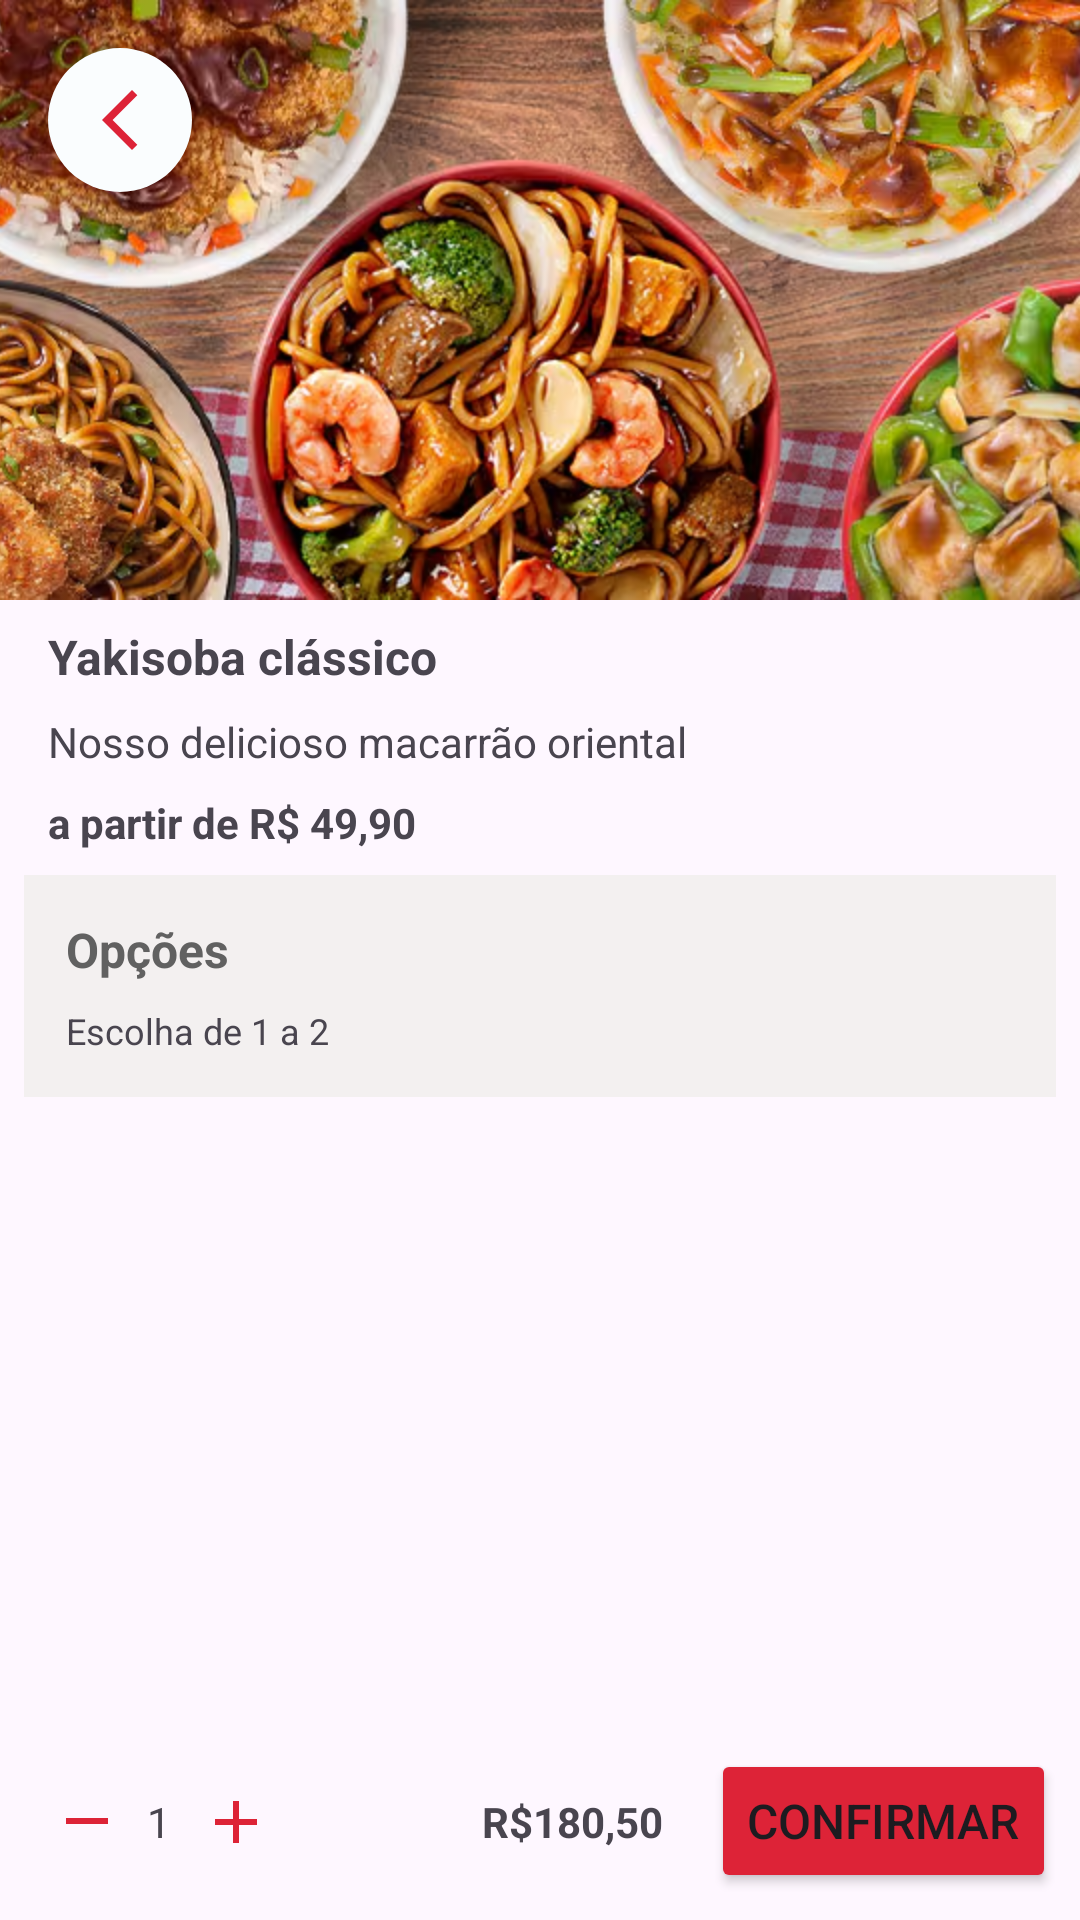

Here is an Android app screen rendered from its layout file. Give the layout XML and the strings, colors and styles it references.
<!-- AndroidManifest.xml: application theme Theme.Projeto_Boostcamp -->
<!-- res/layout/activity_details_product.xml -->
<?xml version="1.0" encoding="utf-8"?>
<ScrollView xmlns:android="http://schemas.android.com/apk/res/android"
    xmlns:app="http://schemas.android.com/apk/res-auto"
    xmlns:tools="http://schemas.android.com/tools"
    android:id="@+id/main"
    android:layout_width="match_parent"
    android:layout_height="match_parent"
    android:contentDescription="@string/scroll_view"
    android:fillViewport="true"
    tools:context=".presentation.detalhes_restaurantes.DetailsRestaurantsActivity">

    <androidx.constraintlayout.widget.ConstraintLayout
        android:layout_width="match_parent"
        android:layout_height="wrap_content">

        <ImageView
            android:id="@+id/image_view_capa_china_in_box"
            android:layout_width="0dp"
            android:layout_height="200dp"
            android:contentDescription="@string/image_capa_china_in_box"
            android:scaleType="centerCrop"
            app:layout_constraintEnd_toEndOf="parent"
            app:layout_constraintHorizontal_bias="0.5"
            app:layout_constraintStart_toStartOf="parent"
            app:layout_constraintTop_toTopOf="parent"
            app:srcCompat="@drawable/china_in_box_capa" />

        <ImageButton
            android:id="@+id/btn_onback"
            android:layout_width="48dp"
            android:layout_height="48dp"
            android:layout_marginStart="16dp"
            android:layout_marginTop="16dp"
            android:background="@drawable/fundo_voltar_para_tela_inicial"
            android:contentDescription="@string/image_button"
            android:padding="8dp"
            app:layout_constraintStart_toStartOf="parent"
            app:layout_constraintTop_toTopOf="parent"
            app:srcCompat="@drawable/voltar_para_tela_inicial_restaurantes" />


        <androidx.constraintlayout.widget.ConstraintLayout
            android:id="@+id/constraintLayout"
            android:layout_width="0dp"
            android:layout_height="wrap_content"
            android:layout_marginStart="8dp"
            android:layout_marginEnd="8dp"
            android:background="#F3F0F0"
            android:padding="6dp"
            app:layout_constraintEnd_toEndOf="parent"
            app:layout_constraintStart_toStartOf="parent"
            app:layout_constraintTop_toBottomOf="@+id/constraintLayout2">

            <TextView
                android:id="@+id/textView"
                android:layout_width="wrap_content"
                android:layout_height="wrap_content"
                android:layout_marginStart="8dp"
                android:layout_marginTop="8dp"
                android:text="@string/escolha_opções"
                android:textColor="#616161"
                android:textSize="16sp"
                android:textStyle="bold"
                app:layout_constraintStart_toStartOf="parent"
                app:layout_constraintTop_toTopOf="parent" />

            <TextView
                android:id="@+id/textView2"
                android:layout_width="wrap_content"
                android:layout_height="wrap_content"
                android:layout_marginTop="8dp"
                android:layout_marginBottom="8dp"
                android:text="@string/txt_description_opcionais"
                android:textSize="12sp"
                app:layout_constraintBottom_toBottomOf="parent"
                app:layout_constraintStart_toStartOf="@+id/textView"
                app:layout_constraintTop_toBottomOf="@+id/textView" />

        </androidx.constraintlayout.widget.ConstraintLayout>

        <androidx.constraintlayout.widget.ConstraintLayout
            android:id="@+id/constraintLayout2"
            android:layout_width="0dp"
            android:layout_height="wrap_content"
            android:padding="8dp"
            app:layout_constraintEnd_toEndOf="parent"
            app:layout_constraintStart_toStartOf="parent"
            app:layout_constraintTop_toBottomOf="@+id/image_view_capa_china_in_box">

            <TextView
                android:id="@+id/textView3"
                android:layout_width="wrap_content"
                android:layout_height="wrap_content"
                android:layout_marginStart="8dp"
                android:text="@string/txt_nome_produto"
                android:textSize="16sp"
                android:textStyle="bold"
                app:layout_constraintStart_toStartOf="parent"
                app:layout_constraintTop_toTopOf="parent" />

            <TextView
                android:id="@+id/textView6"
                android:layout_width="wrap_content"
                android:layout_height="wrap_content"
                android:layout_marginTop="8dp"
                android:text="@string/txt_descricao_produto"
                android:textSize="14sp"
                app:layout_constraintStart_toStartOf="@+id/textView3"
                app:layout_constraintTop_toBottomOf="@+id/textView3" />

            <TextView
                android:id="@+id/textView7"
                android:layout_width="wrap_content"
                android:layout_height="wrap_content"
                android:layout_marginTop="8dp"
                android:text="@string/text_descricao_valor"
                android:textSize="14sp"
                android:textStyle="bold"
                app:layout_constraintStart_toStartOf="@+id/textView3"
                app:layout_constraintTop_toBottomOf="@+id/textView6" />
        </androidx.constraintlayout.widget.ConstraintLayout>

        <androidx.constraintlayout.widget.ConstraintLayout
            android:id="@+id/constraintLayout3"
            android:layout_width="0dp"
            android:layout_height="wrap_content"
            android:layout_marginStart="1dp"
            android:layout_marginBottom="1dp"
            app:layout_constraintBottom_toBottomOf="parent"
            app:layout_constraintEnd_toEndOf="parent"
            app:layout_constraintHorizontal_bias="0.5"
            app:layout_constraintStart_toStartOf="parent">

            <ImageButton
                android:id="@+id/image_btn_menos"
                android:layout_width="wrap_content"
                android:layout_height="wrap_content"
                android:layout_marginStart="16dp"
                android:layout_marginEnd="8dp"
                android:background="@null"
                android:contentDescription="@string/image_btn_menos"
                app:layout_constraintBottom_toBottomOf="@+id/textView11"
                app:layout_constraintEnd_toStartOf="@+id/text_quantidade_produto"
                app:layout_constraintStart_toStartOf="parent"
                app:layout_constraintTop_toTopOf="@+id/textView11"
                app:srcCompat="@drawable/ic_remove"
                tools:ignore="UnknownIdInLayout,TouchTargetSizeCheck,DuplicateSpeakableTextCheck" />

            <ImageButton
                android:id="@+id/imageButton4"
                android:layout_width="27dp"
                android:layout_height="21dp"
                android:layout_marginStart="8dp"
                android:background="@null"
                android:contentDescription="@string/image_btn_mais"
                app:layout_constraintBottom_toBottomOf="@+id/textView11"
                app:layout_constraintStart_toEndOf="@+id/textView11"
                app:layout_constraintTop_toTopOf="@+id/textView11"
                app:srcCompat="@drawable/ic_add"
                tools:ignore="TouchTargetSizeCheck" />

            <TextView
                android:id="@+id/textView11"
                android:layout_width="wrap_content"
                android:layout_height="wrap_content"
                android:layout_marginStart="8dp"
                android:text="@string/text_numero_itens"
                app:layout_constraintBottom_toBottomOf="@+id/textView10"
                app:layout_constraintStart_toEndOf="@+id/image_btn_menos"
                app:layout_constraintTop_toTopOf="@+id/textView10" />

            <Button
                android:id="@+id/btn_confirmar"
                android:layout_width="wrap_content"
                android:layout_height="wrap_content"
                android:layout_marginTop="8dp"
                android:layout_marginEnd="8dp"
                android:layout_marginBottom="8dp"
                android:backgroundTint="#DD2337"
                android:text="@string/btn_confirmar"
                android:textSize="16sp"
                app:cornerRadius="8dp"
                app:layout_constraintBottom_toBottomOf="parent"
                app:layout_constraintEnd_toEndOf="parent"
                app:layout_constraintTop_toTopOf="parent"
                app:layout_constraintVertical_bias="0.0" />

            <TextView
                android:id="@+id/textView10"
                android:layout_width="wrap_content"
                android:layout_height="wrap_content"
                android:layout_marginEnd="16dp"
                android:text="@string/text_valor_final"
                android:textStyle="bold"
                app:layout_constraintBottom_toBottomOf="parent"
                app:layout_constraintEnd_toStartOf="@+id/btn_confirmar"
                app:layout_constraintTop_toTopOf="parent" />
        </androidx.constraintlayout.widget.ConstraintLayout>

        <androidx.recyclerview.widget.RecyclerView
            android:id="@+id/rv_detalhe_produto"
            android:layout_width="0dp"
            android:layout_height="0dp"
            android:layout_marginStart="8dp"
            android:layout_marginTop="8dp"
            android:layout_marginEnd="8dp"
            android:layout_marginBottom="8dp"
            app:layout_constraintBottom_toTopOf="@+id/constraintLayout3"
            app:layout_constraintEnd_toEndOf="parent"
            app:layout_constraintHorizontal_bias="0.0"
            app:layout_constraintStart_toStartOf="parent"
            app:layout_constraintTop_toBottomOf="@+id/constraintLayout"
            tools:itemCount="6"
            tools:listitem="@layout/item_detalhe_produto" />

    </androidx.constraintlayout.widget.ConstraintLayout>
</ScrollView>
<!-- res/layout/item_detalhe_produto.xml (included above) -->
<?xml version="1.0" encoding="utf-8"?>
<androidx.constraintlayout.widget.ConstraintLayout xmlns:android="http://schemas.android.com/apk/res/android"
    xmlns:app="http://schemas.android.com/apk/res-auto"
    xmlns:tools="http://schemas.android.com/tools"
    android:layout_width="match_parent"
    android:layout_height="wrap_content"
    android:padding="8dp">

    <TextView
        android:id="@+id/text_titulo_produto"
        android:layout_width="0dp"
        android:layout_height="wrap_content"
        android:layout_marginStart="8dp"
        android:layout_marginEnd="4dp"
        android:text="@string/txt_nome_item_produto"
        android:textSize="14sp"
        android:textStyle="bold"
        app:layout_constraintEnd_toStartOf="@+id/guideline3"
        app:layout_constraintStart_toStartOf="parent"
        app:layout_constraintTop_toTopOf="@+id/image_detalhe_produto" />

    <TextView
        android:id="@+id/text_preco_produto"
        android:layout_width="0dp"
        android:layout_height="wrap_content"
        android:layout_marginTop="8dp"
        android:text="@string/txt_valor_item_opcionais"
        android:textColor="#616161"
        android:textSize="12sp"
        android:textStyle="bold"
        app:layout_constraintBottom_toBottomOf="@+id/image_detalhe_produto"
        app:layout_constraintEnd_toEndOf="@+id/text_titulo_produto"
        app:layout_constraintStart_toStartOf="@+id/text_titulo_produto"
        app:layout_constraintTop_toBottomOf="@+id/text_titulo_produto"
        app:layout_constraintVertical_bias="0.0" />

    <ImageButton
        android:id="@+id/imageButton"
        android:layout_width="0dp"
        android:layout_height="wrap_content"
        android:layout_marginStart="8dp"
        android:background="@null"
        android:contentDescription="@string/btn_mais"
        android:scaleType="center"
        app:layout_constraintBottom_toBottomOf="@+id/image_detalhe_produto"
        app:layout_constraintStart_toEndOf="@+id/image_detalhe_produto"
        app:layout_constraintTop_toTopOf="@+id/image_detalhe_produto"
        app:srcCompat="@drawable/ic_remove"
        tools:ignore="TouchTargetSizeCheck" />

    <ImageButton
        android:id="@+id/imageButton2"
        android:layout_width="0dp"
        android:layout_height="wrap_content"
        android:layout_marginEnd="8dp"
        android:background="@null"
        android:contentDescription="@string/btn_menos"
        app:layout_constraintBottom_toBottomOf="@+id/text_quantidade_produto"
        app:layout_constraintEnd_toEndOf="parent"
        app:layout_constraintTop_toTopOf="@+id/text_quantidade_produto"
        app:srcCompat="@drawable/ic_add"
        tools:ignore="TouchTargetSizeCheck" />

    <TextView
        android:id="@+id/text_quantidade_produto"
        android:layout_width="0dp"
        android:layout_height="wrap_content"
        android:layout_marginStart="8dp"
        android:layout_marginEnd="8dp"
        android:gravity="center"
        android:text="@string/numero_vezes"
        app:layout_constraintBottom_toBottomOf="@+id/imageButton"
        app:layout_constraintEnd_toStartOf="@+id/imageButton2"
        app:layout_constraintStart_toEndOf="@+id/imageButton"
        app:layout_constraintTop_toTopOf="@+id/imageButton" />

    <ImageView
        android:id="@+id/image_detalhe_produto"
        android:layout_width="80dp"
        android:layout_height="60dp"
        android:layout_marginStart="4dp"
        android:background="@drawable/arredondar_imagens_opcional"
        android:clipToOutline="true"
        android:contentDescription="@string/imagem_opcional_rv"
        android:scaleType="centerCrop"
        app:layout_constraintStart_toStartOf="@+id/guideline3"
        app:layout_constraintTop_toTopOf="parent"
        app:srcCompat="@drawable/yakisoba_bowl"
        tools:targetApi="31" />

    <androidx.constraintlayout.widget.Guideline
        android:id="@+id/guideline3"
        android:layout_width="wrap_content"
        android:layout_height="wrap_content"
        android:orientation="vertical"
        app:layout_constraintGuide_percent="0.5" />
</androidx.constraintlayout.widget.ConstraintLayout>
<!-- resources referenced by this layout -->
<resources>
  <!-- drawable china_in_box_capa: png bitmap (drawable, 1016930 bytes) -->
  <!-- drawable fundo_voltar_para_tela_inicial (drawable) -->
  <?xml version="1.0" encoding="utf-8"?>
      <shape xmlns:android="http://schemas.android.com/apk/res/android"
          android:shape="oval">
          <solid android:color="#FAFDFE" /> 
      </shape>
  <!-- drawable ic_add (drawable) -->
  <vector xmlns:android="http://schemas.android.com/apk/res/android"
      android:width="24dp"
      android:height="24dp"
      android:tint="#DD2337"
      android:viewportWidth="24"
      android:viewportHeight="24">
  
      <path
          android:fillColor="@android:color/white"
          android:pathData="M19,13h-6v6h-2v-6H5v-2h6V5h2v6h6v2z" />
  
  </vector>
  <!-- drawable ic_remove (drawable) -->
  <vector xmlns:android="http://schemas.android.com/apk/res/android"
      android:width="24dp"
      android:height="24dp"
      android:tint="#DD2337"
      android:viewportWidth="24"
      android:viewportHeight="24">
  
      <path
          android:fillColor="@android:color/white"
          android:pathData="M19,13H5v-2h14v2z" />
  
  </vector>
  <!-- drawable voltar_para_tela_inicial_restaurantes (drawable) -->
  <vector xmlns:android="http://schemas.android.com/apk/res/android" android:height="24dp" android:tint="#DD2337" android:viewportHeight="24" android:viewportWidth="24" android:width="24dp">
        
      <path android:fillColor="@android:color/white" android:pathData="M17.77,3.77l-1.77,-1.77l-10,10l10,10l1.77,-1.77l-8.23,-8.23z"/>
      
  </vector>
  <!-- drawable yakisoba_bowl: png bitmap (drawable, 579706 bytes) -->
  <string name="btn_confirmar">Confirmar</string>
  <string name="btn_mais">botão de mais</string>
  <string name="btn_menos">botão de menos</string>
  <string name="image_btn_mais">botão de mais</string>
  <string name="image_btn_menos">Botão menos</string>
  <string name="image_button">Botão para voltar à tela inicial com os restaurantes.</string>
  <string name="image_capa_china_in_box">Capa do China in Box</string>
  <string name="imagem_opcional_rv">imagem opcional rv</string>
  <string name="numero_vezes">1</string>
  <string name="scroll_view">Nesta tela, é possível rolar para ver o conteúdo </string>
  <string name="text_descricao_valor">a partir de R$ 49,90</string>
  <string name="text_numero_itens">1</string>
  <string name="text_valor_final">R$180,50</string>
  <string name="txt_descricao_produto">Nosso delicioso macarrão oriental</string>
  <string name="txt_description_opcionais">Escolha de 1 a 2</string>
  <string name="txt_nome_item_produto">Yakisoba Clássico grande - 900g</string>
  <string name="txt_nome_produto">Yakisoba clássico</string>
  <string name="txt_valor_item_opcionais">+R$ 68,90</string>
  <style name="Theme.Projeto_Boostcamp" parent="Base.Theme.Projeto_Boostcamp" />
  <style name="Base.Theme.Projeto_Boostcamp" parent="Theme.Material3.DayNight.NoActionBar">
          
          <item name="colorPrimary">@color/red</item>
      </style>
  <color name="red">#ED1721</color>
</resources>
